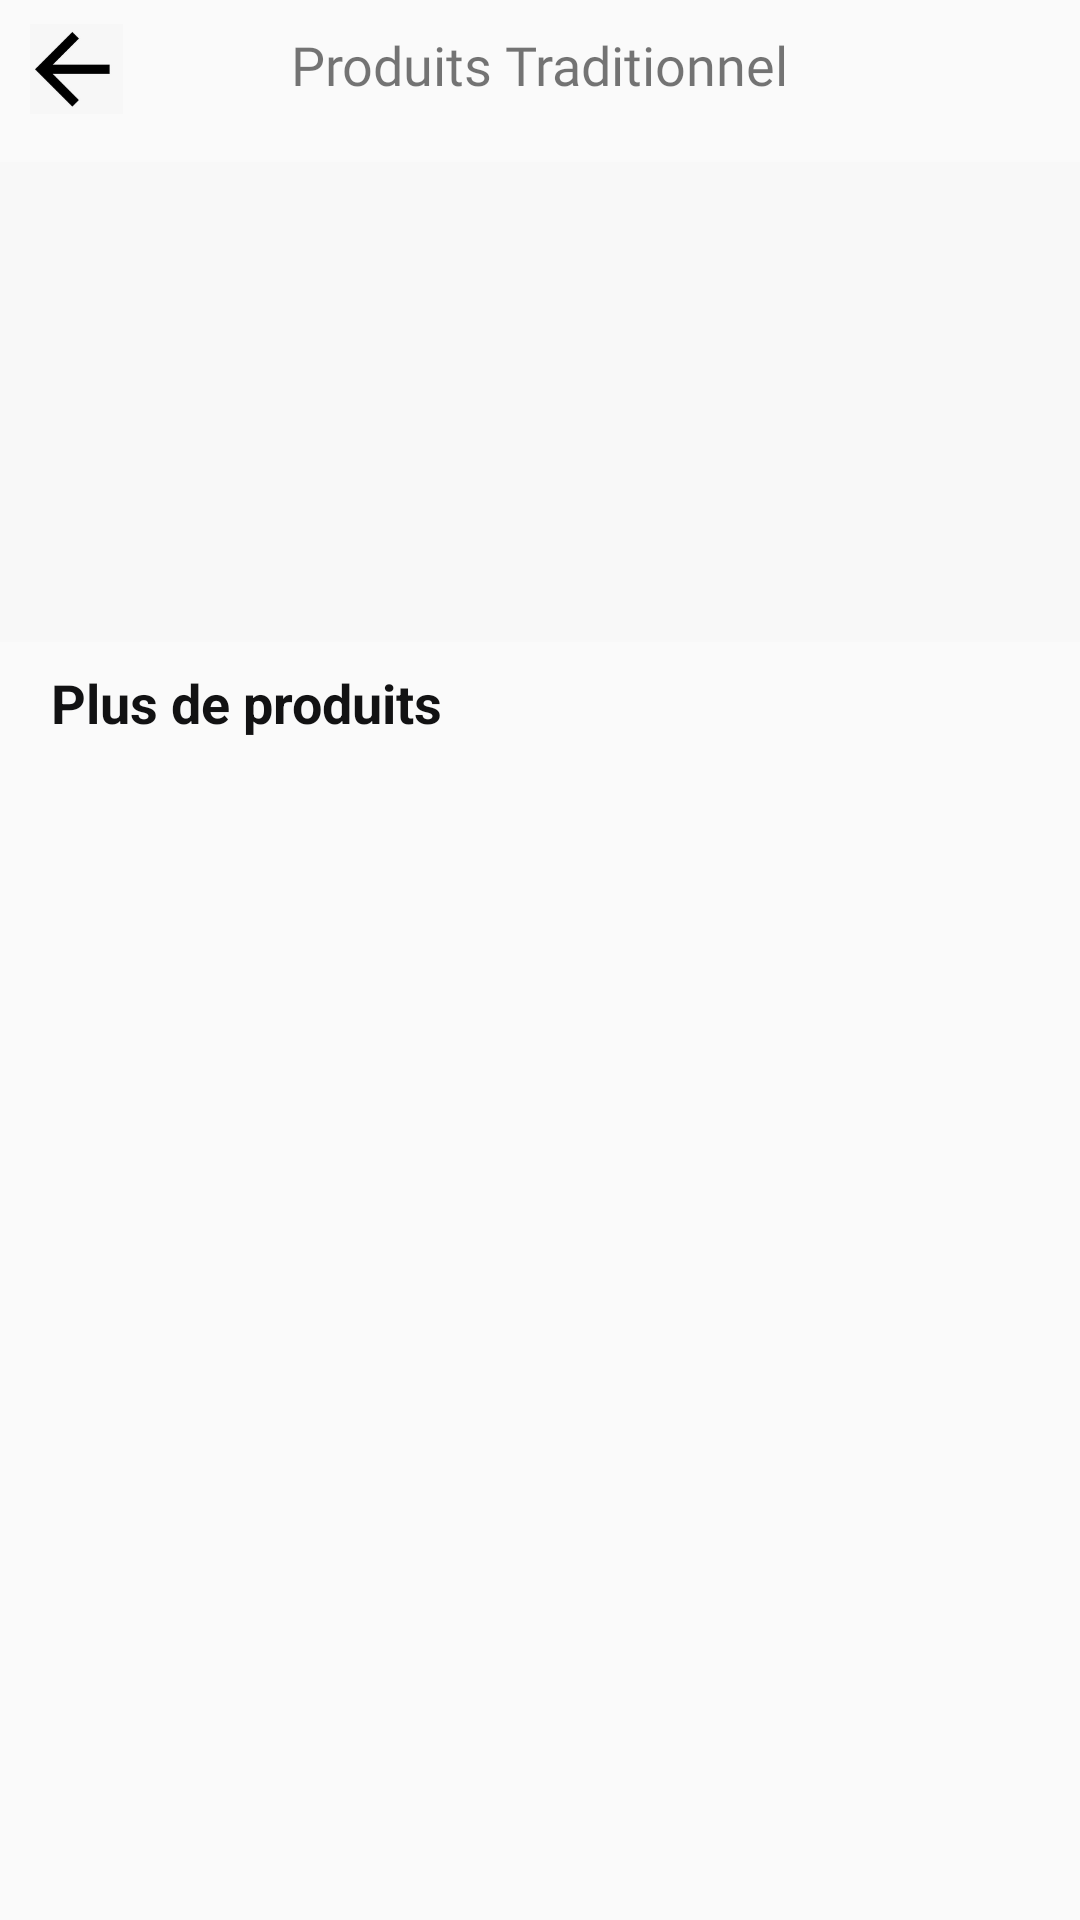

Android layout source for this screen:
<!-- AndroidManifest.xml: application theme AppTheme -->
<!-- res/layout/activity_liste__produits.xml -->
<?xml version="1.0" encoding="utf-8"?>
<RelativeLayout xmlns:android="http://schemas.android.com/apk/res/android"
    xmlns:app="http://schemas.android.com/apk/res-auto"
    xmlns:tools="http://schemas.android.com/tools"
    android:layout_width="match_parent"
    android:layout_height="match_parent"
    tools:context=".Liste_Produits">
    <LinearLayout
        android:layout_width="match_parent"
        android:layout_height="match_parent"
        android:orientation="vertical">

        <RelativeLayout
            android:layout_marginTop="5dp"
            android:layout_marginBottom="16dp"
            android:layout_width="match_parent"
            android:layout_height="wrap_content">

            <ImageView
                android:id="@+id/backP"
                android:layout_width="35dp"
                android:layout_height="30dp"
                android:src="@drawable/retour"
                android:layout_marginTop="3dp"
                android:layout_marginLeft="8dp" />
            <TextView
                android:layout_width="wrap_content"
                android:layout_height="wrap_content"
                android:layout_centerHorizontal="true"
                android:layout_centerVertical="true"
                android:text="Produits Traditionnel"
                android:textSize="18dp"
                android:fontFamily="@font/bangers"
                />
        </RelativeLayout>

        <ScrollView
            android:layout_width="match_parent"
            android:layout_height="wrap_content">
            <LinearLayout
                android:layout_width="match_parent"
                android:layout_height="wrap_content"
                android:orientation="vertical">


        <androidx.viewpager2.widget.ViewPager2
            android:id="@+id/viewPage"
            android:layout_width="match_parent"
            android:background="#02423C3C"
            android:paddingStart="80dp"
            android:paddingEnd="80dp"
            android:paddingTop="10dp"
            android:paddingBottom="10dp"
            android:layout_height="160dp"/>



        <TextView
            android:layout_width="280dp"
            android:layout_height="wrap_content"
            android:textColor="#121213"
            android:layout_marginLeft="17dp"
            android:layout_marginTop="8dp"
            android:layout_marginBottom="6dp"
            android:textStyle="bold"
            android:textSize="18dp"
            android:text="Plus de produits"/>




        <androidx.recyclerview.widget.RecyclerView
            android:layout_width="match_parent"
            android:layout_height="match_parent"
            android:layout_marginBottom="30dp"
            android:id="@+id/ListViw">

        </androidx.recyclerview.widget.RecyclerView>
            </LinearLayout>
        </ScrollView>

    </LinearLayout>


</RelativeLayout>
<!-- resources referenced by this layout -->
<resources>
  <!-- drawable retour: png bitmap (drawable-v24, 3343 bytes) -->
  <style name="AppTheme" parent="Theme.AppCompat.Light.NoActionBar">
          
          <item name="colorPrimary">@color/colorPrimary</item>
          <item name="colorPrimaryDark">@color/colorPrimaryDark</item>
          <item name="colorAccent">@color/colorAccent</item>
      </style>
  <!-- not gathered from this repository: default colours our renderer supplied (Android Studio template values) -->
  <color name="colorPrimary">#FF6200EE</color>
  <color name="colorPrimaryDark">#FF3700B3</color>
  <color name="colorAccent">#FF03DAC5</color>
</resources>
